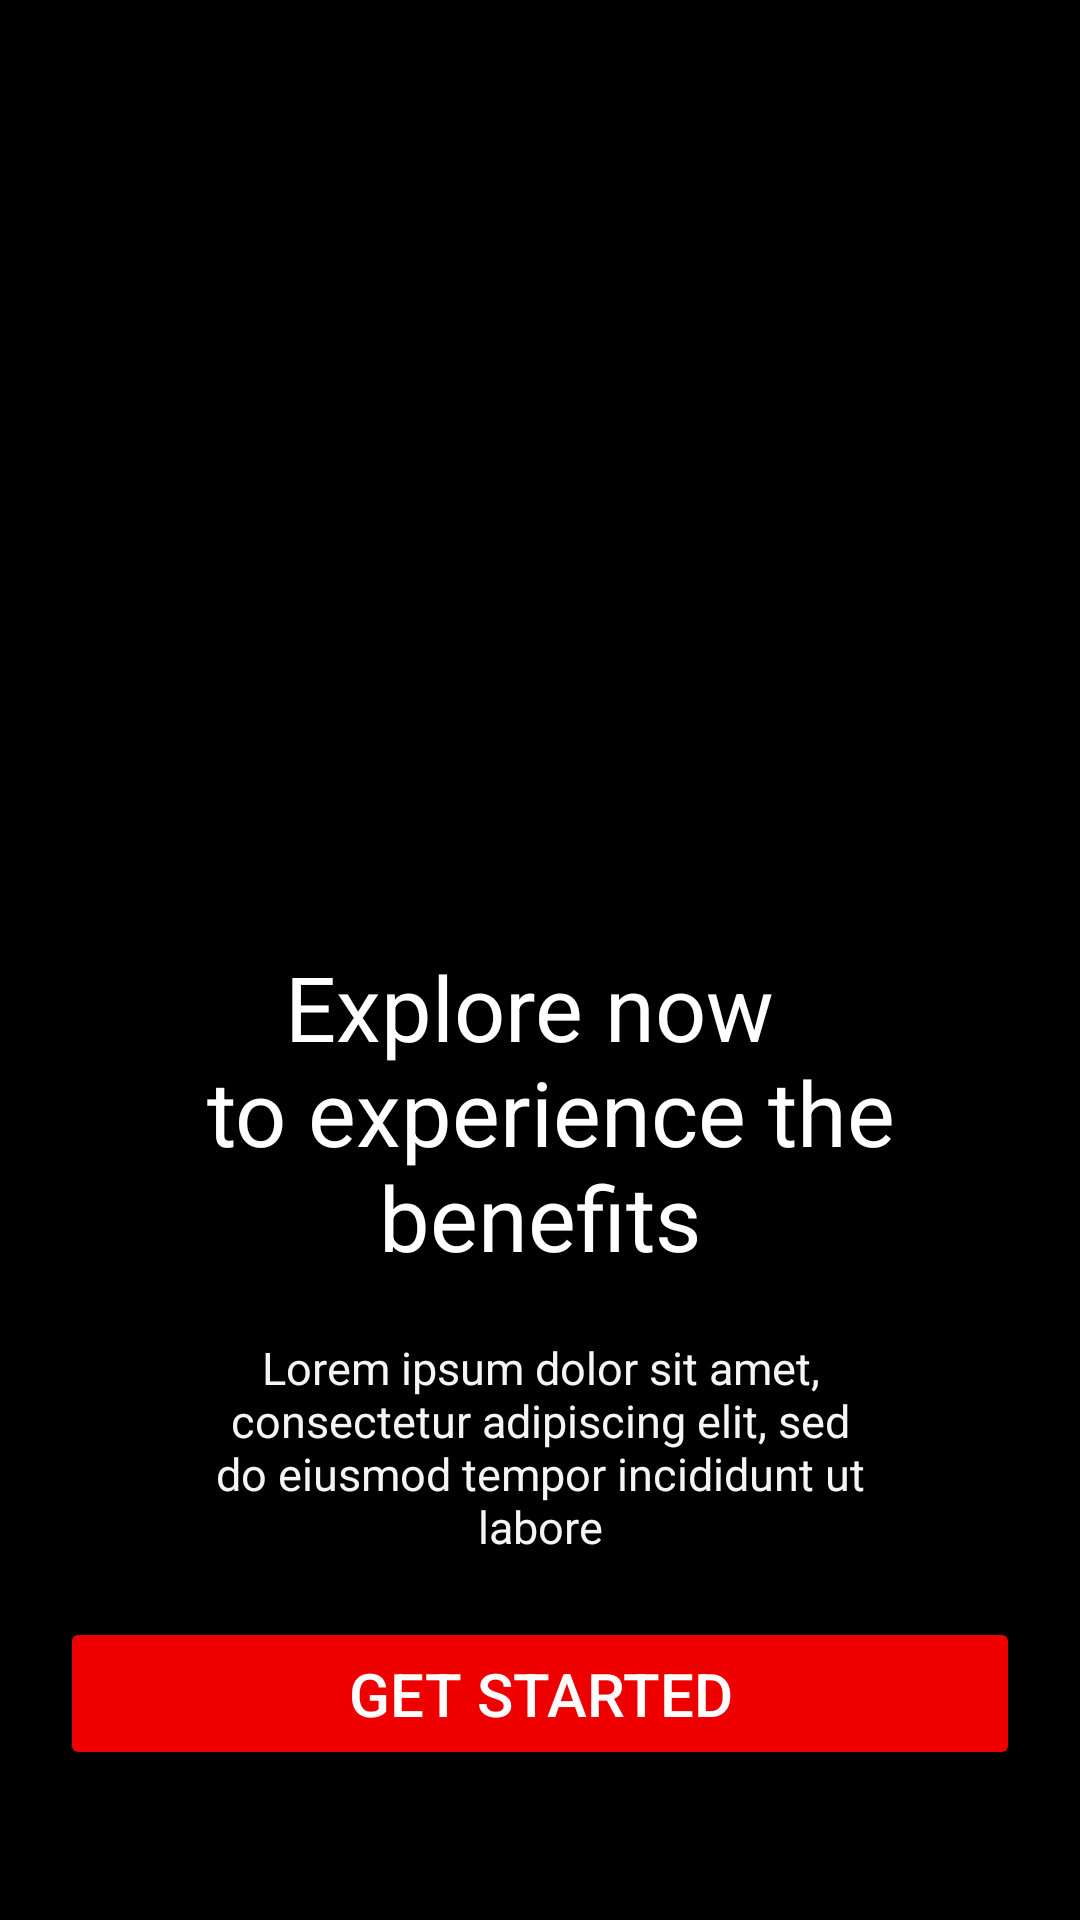

Android layout source for this screen:
<!-- AndroidManifest.xml: application theme Theme.CineFAST -->
<!-- res/layout/activity_onboarding.xml -->
<?xml version="1.0" encoding="utf-8"?>
<FrameLayout xmlns:android="http://schemas.android.com/apk/res/android"
    xmlns:app="http://schemas.android.com/apk/res-auto"
    xmlns:tools="http://schemas.android.com/tools"
    android:id="@+id/main"
    android:layout_width="match_parent"
    android:layout_height="match_parent"
    tools:context=".OnboardingActivity"
    android:background="@color/background"
    android:layout_marginVertical="-30dp">
    <GridLayout
        android:layout_width="match_parent"
        android:layout_height="match_parent"
        android:columnCount="4"
        android:rowCount="3"
        android:layout_marginStart="-200dp"
        android:layout_marginEnd="-200dp"
        android:layout_marginTop="-100dp"
        android:rotation="15">
        <View
            android:layout_width="0dp"
            android:layout_height="0dp"
            android:background="@drawable/rounded_rectangle"
            android:backgroundTint="@color/bg_card"
            android:layout_columnWeight="1"
            android:layout_rowWeight="1"
            android:layout_margin="10dp"/>
        <View
            android:layout_width="0dp"
            android:layout_height="0dp"
            android:background="@drawable/rounded_rectangle"
            android:backgroundTint="@color/bg_card"
            android:layout_columnWeight="1"
            android:layout_rowWeight="1"
            android:layout_margin="10dp"/>
        <View
            android:layout_width="0dp"
            android:layout_height="0dp"
            android:background="@drawable/rounded_rectangle"
            android:backgroundTint="@color/bg_card"
            android:layout_columnWeight="1"
            android:layout_rowWeight="1"
            android:layout_margin="10dp"/>
        <View
            android:layout_width="0dp"
            android:layout_height="0dp"
            android:background="@drawable/rounded_rectangle"
            android:backgroundTint="@color/bg_card"
            android:layout_columnWeight="1"
            android:layout_rowWeight="1"
            android:layout_margin="10dp"/>
        <View
            android:layout_width="0dp"
            android:layout_height="0dp"
            android:background="@drawable/rounded_rectangle"
            android:backgroundTint="@color/bg_card"
            android:layout_columnWeight="1"
            android:layout_rowWeight="1"
            android:layout_margin="10dp"/>
        <View
            android:layout_width="0dp"
            android:layout_height="0dp"
            android:background="@drawable/rounded_rectangle"
            android:backgroundTint="@color/bg_card"
            android:layout_columnWeight="1"
            android:layout_rowWeight="1"
            android:layout_margin="10dp"/>
        <View
            android:layout_width="0dp"
            android:layout_height="0dp"
            android:background="@drawable/rounded_rectangle"
            android:backgroundTint="@color/bg_card"
            android:layout_columnWeight="1"
            android:layout_rowWeight="1"
            android:layout_margin="10dp"/>
        <View
            android:layout_width="0dp"
            android:layout_height="0dp"
            android:background="@drawable/rounded_rectangle"
            android:backgroundTint="@color/bg_card"
            android:layout_columnWeight="1"
            android:layout_rowWeight="1"
            android:layout_margin="10dp"/>
        <View
            android:layout_width="0dp"
            android:layout_height="0dp"
            android:background="@drawable/rounded_rectangle"
            android:backgroundTint="@color/bg_card"
            android:layout_columnWeight="1"
            android:layout_rowWeight="1"
            android:layout_margin="10dp"/>
        <View
            android:layout_width="0dp"
            android:layout_height="0dp"
            android:background="@drawable/rounded_rectangle"
            android:backgroundTint="@color/bg_card"
            android:layout_columnWeight="1"
            android:layout_rowWeight="1"
            android:layout_margin="10dp"/>
        <View
            android:layout_width="0dp"
            android:layout_height="0dp"
            android:background="@drawable/rounded_rectangle"
            android:backgroundTint="@color/bg_card"
            android:layout_columnWeight="1"
            android:layout_rowWeight="1"
            android:layout_margin="10dp"/>
        <View
            android:layout_width="0dp"
            android:layout_height="0dp"
            android:background="@drawable/rounded_rectangle"
            android:backgroundTint="@color/bg_card"
            android:layout_columnWeight="1"
            android:layout_rowWeight="1"
            android:layout_margin="10dp"/>
    </GridLayout>
    <LinearLayout
        android:layout_width="match_parent"
        android:layout_height="match_parent"
        android:background="@drawable/onboarding_gradient"
        android:orientation="vertical"
        android:gravity="bottom"
        android:paddingBottom="50dp"
        android:paddingHorizontal="20dp">
        <TextView
            android:layout_width="match_parent"
            android:layout_height="wrap_content"
            android:text="@string/onboarding_title"
            android:textColor="@color/text_primary"
            android:textAlignment="center"
            android:textSize="30sp"/>
        <TextView
            android:layout_width="match_parent"
            android:layout_height="wrap_content"
            android:text="@string/onboarding_subtitle"
            android:textColor="@color/text_subtitle"
            android:textSize="15sp"
            android:paddingHorizontal="40dp"
            android:paddingVertical="20dp"
            android:textAlignment="center"/>
        <Button
            android:layout_width="match_parent"
            android:layout_height="wrap_content"
            android:backgroundTint="@color/primary"
            android:textColor="@color/text_primary"
            android:text="@string/get_started"
            android:textSize="20sp"
            android:padding="12dp"
            android:id="@+id/btnGetStarted"/>
    </LinearLayout>
</FrameLayout>
<!-- resources referenced by this layout -->
<resources>
  <color name="background">#000000</color>
  <color name="bg_card">#c4c4c4</color>
  <color name="primary">#EE0000</color>
  <color name="text_primary">#FFFFFF</color>
  <color name="text_subtitle">#F5F5F5</color>
  <!-- drawable onboarding_gradient (drawable) -->
  <?xml version="1.0" encoding="utf-8"?>
  <shape
      xmlns:android="http://schemas.android.com/apk/res/android">
      <gradient
          android:startColor="@color/transparent"
          android:endColor="@color/black"
          android:angle="1"
          android:type="linear" />
  </shape>
  <string name="get_started">Get Started</string>
  <string name="onboarding_subtitle">Lorem ipsum dolor sit amet, consectetur adipiscing elit, sed do eiusmod tempor incididunt ut labore</string>
  <string name="onboarding_title">Explore now \n to experience the benefits</string>
  <style name="Theme.CineFAST" parent="Base.Theme.CineFAST" />
  <color name="transparent">#00000000</color>
  <color name="black">#FF000000</color>
  <style name="Base.Theme.CineFAST" parent="Theme.Material3.DayNight.NoActionBar">
          
          
      </style>
</resources>
